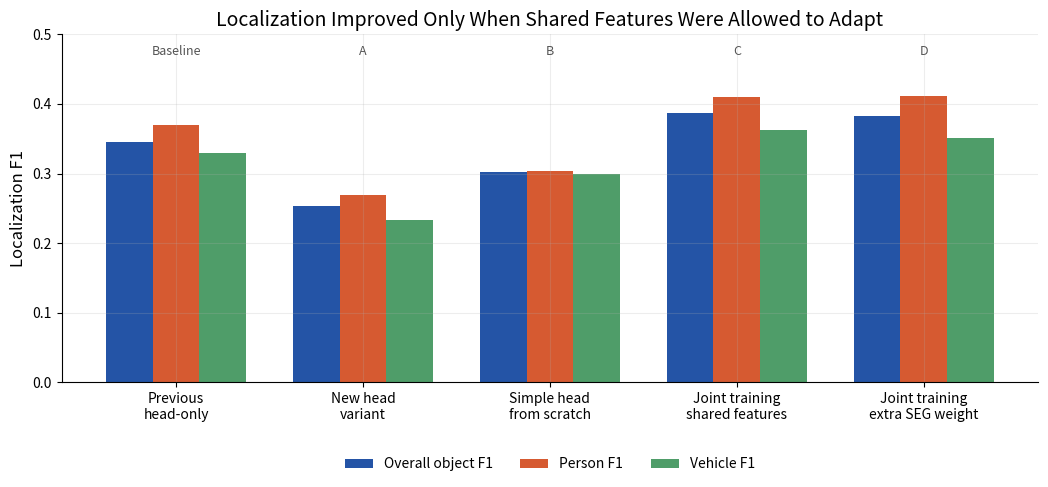
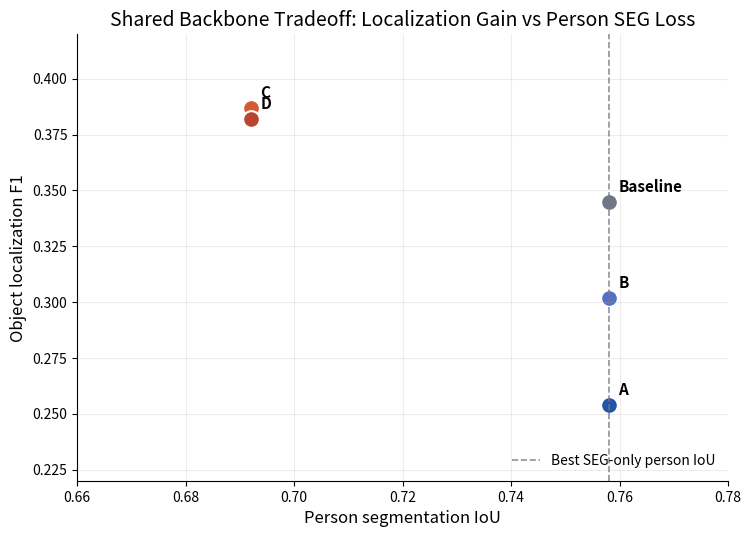
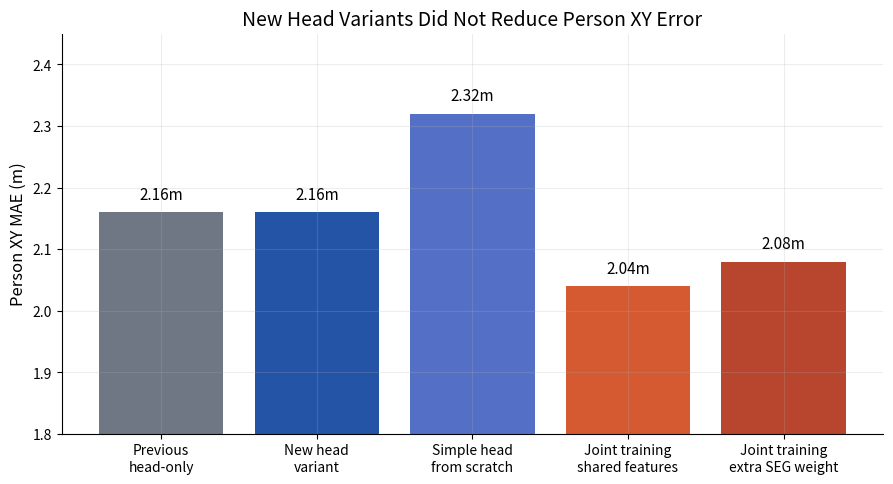

Source code (Python) for these figures, in order:
#!/usr/bin/env python3
"""Create presentation plots for localization-head/backbone architecture runs."""

from __future__ import annotations

from pathlib import Path

import matplotlib.pyplot as plt
import numpy as np


OUT_DIR = Path("analysis_outputs/localization_arch_presentation_20260625")


RUNS = [
    {
        "label": "Previous\nhead-only",
        "short": "Baseline",
        "object_f1": 0.345,
        "person_f1": 0.37,
        "vehicle_f1": 0.33,
        "person_seg_iou": 0.758,
        "vehicle_seg_iou": 0.916,
        "person_xy_mae": 2.16,
        "note": "Frozen backbone, reused object head",
    },
    {
        "label": "New head\nvariant",
        "short": "A",
        "object_f1": 0.254,
        "person_f1": 0.269,
        "vehicle_f1": 0.233,
        "person_seg_iou": 0.758,
        "vehicle_seg_iou": 0.916,
        "person_xy_mae": 2.16,
        "note": "Frozen backbone, new deeper head",
    },
    {
        "label": "Simple head\nfrom scratch",
        "short": "B",
        "object_f1": 0.302,
        "person_f1": 0.304,
        "vehicle_f1": 0.299,
        "person_seg_iou": 0.758,
        "vehicle_seg_iou": 0.916,
        "person_xy_mae": 2.32,
        "note": "Frozen backbone, new simple head",
    },
    {
        "label": "Joint training\nshared features",
        "short": "C",
        "object_f1": 0.387,
        "person_f1": 0.410,
        "vehicle_f1": 0.363,
        "person_seg_iou": 0.692,
        "vehicle_seg_iou": 0.913,
        "person_xy_mae": 2.04,
        "note": "Backbone adapts, seg weight 1",
    },
    {
        "label": "Joint training\nextra SEG weight",
        "short": "D",
        "object_f1": 0.382,
        "person_f1": 0.411,
        "vehicle_f1": 0.351,
        "person_seg_iou": 0.692,
        "vehicle_seg_iou": 0.913,
        "person_xy_mae": 2.08,
        "note": "Backbone adapts, seg weight 2",
    },
]


def _style() -> None:
    plt.rcParams.update(
        {
            "figure.dpi": 140,
            "savefig.dpi": 220,
            "font.size": 11,
            "axes.titlesize": 14,
            "axes.labelsize": 12,
            "legend.fontsize": 10,
            "xtick.labelsize": 10,
            "ytick.labelsize": 10,
            "axes.spines.top": False,
            "axes.spines.right": False,
            "axes.grid": True,
            "grid.alpha": 0.22,
        }
    )


def _save(fig: plt.Figure, name: str) -> None:
    OUT_DIR.mkdir(parents=True, exist_ok=True)
    for ext in ("png", "pdf"):
        fig.savefig(OUT_DIR / f"{name}.{ext}", bbox_inches="tight")
    plt.close(fig)


def plot_localization_f1() -> None:
    labels = [row["label"] for row in RUNS]
    x = np.arange(len(labels))
    width = 0.25
    fig, ax = plt.subplots(figsize=(12.6, 5.8))
    ax.bar(x - width, [r["object_f1"] for r in RUNS], width, label="Overall object F1", color="#2454a6")
    ax.bar(x, [r["person_f1"] for r in RUNS], width, label="Person F1", color="#d65a31")
    ax.bar(x + width, [r["vehicle_f1"] for r in RUNS], width, label="Vehicle F1", color="#4f9d69")
    ax.set_xticks(x, labels)
    ax.set_ylim(0, 0.5)
    ax.set_ylabel("Localization F1")
    ax.set_title("Localization Improved Only When Shared Features Were Allowed to Adapt")
    ax.legend(loc="upper center", bbox_to_anchor=(0.5, -0.18), ncols=3, frameon=False)
    for idx, row in enumerate(RUNS):
        ax.text(idx, 0.485, row["short"], ha="center", va="top", color="#555555", fontsize=9)
    fig.subplots_adjust(bottom=0.28)
    _save(fig, "localization_f1_architecture_comparison")


def plot_seg_localization_tradeoff() -> None:
    fig, ax = plt.subplots(figsize=(8.4, 5.8))
    colors = ["#6f7785", "#2454a6", "#5470c6", "#d65a31", "#b8452e"]
    for row, color in zip(RUNS, colors):
        ax.scatter(row["person_seg_iou"], row["object_f1"], s=145, color=color, edgecolor="white", linewidth=1.5)
        ax.annotate(row["short"], (row["person_seg_iou"], row["object_f1"]), xytext=(7, 7), textcoords="offset points", weight="bold")
    ax.axvline(0.758, color="#6f7785", linestyle="--", linewidth=1.2, alpha=0.8, label="Best SEG-only person IoU")
    ax.set_xlim(0.66, 0.78)
    ax.set_ylim(0.22, 0.42)
    ax.set_xlabel("Person segmentation IoU")
    ax.set_ylabel("Object localization F1")
    ax.set_title("Shared Backbone Tradeoff: Localization Gain vs Person SEG Loss")
    ax.legend(loc="lower right", frameon=False)
    _save(fig, "segmentation_localization_tradeoff")


def plot_person_xy() -> None:
    labels = [row["label"] for row in RUNS]
    fig, ax = plt.subplots(figsize=(10.6, 5.2))
    bars = ax.bar(labels, [r["person_xy_mae"] for r in RUNS], color=["#6f7785", "#2454a6", "#5470c6", "#d65a31", "#b8452e"])
    ax.set_ylim(1.8, 2.45)
    ax.set_ylabel("Person XY MAE (m)")
    ax.set_title("New Head Variants Did Not Reduce Person XY Error")
    for bar, row in zip(bars, RUNS):
        ax.text(bar.get_x() + bar.get_width() / 2, bar.get_height() + 0.015, f"{row['person_xy_mae']:.2f}m", ha="center", va="bottom")
    _save(fig, "person_xy_error_architecture_comparison")


def main() -> None:
    _style()
    plot_localization_f1()
    plot_seg_localization_tradeoff()
    plot_person_xy()
    print(f"Wrote plots to {OUT_DIR}")


if __name__ == "__main__":
    main()
